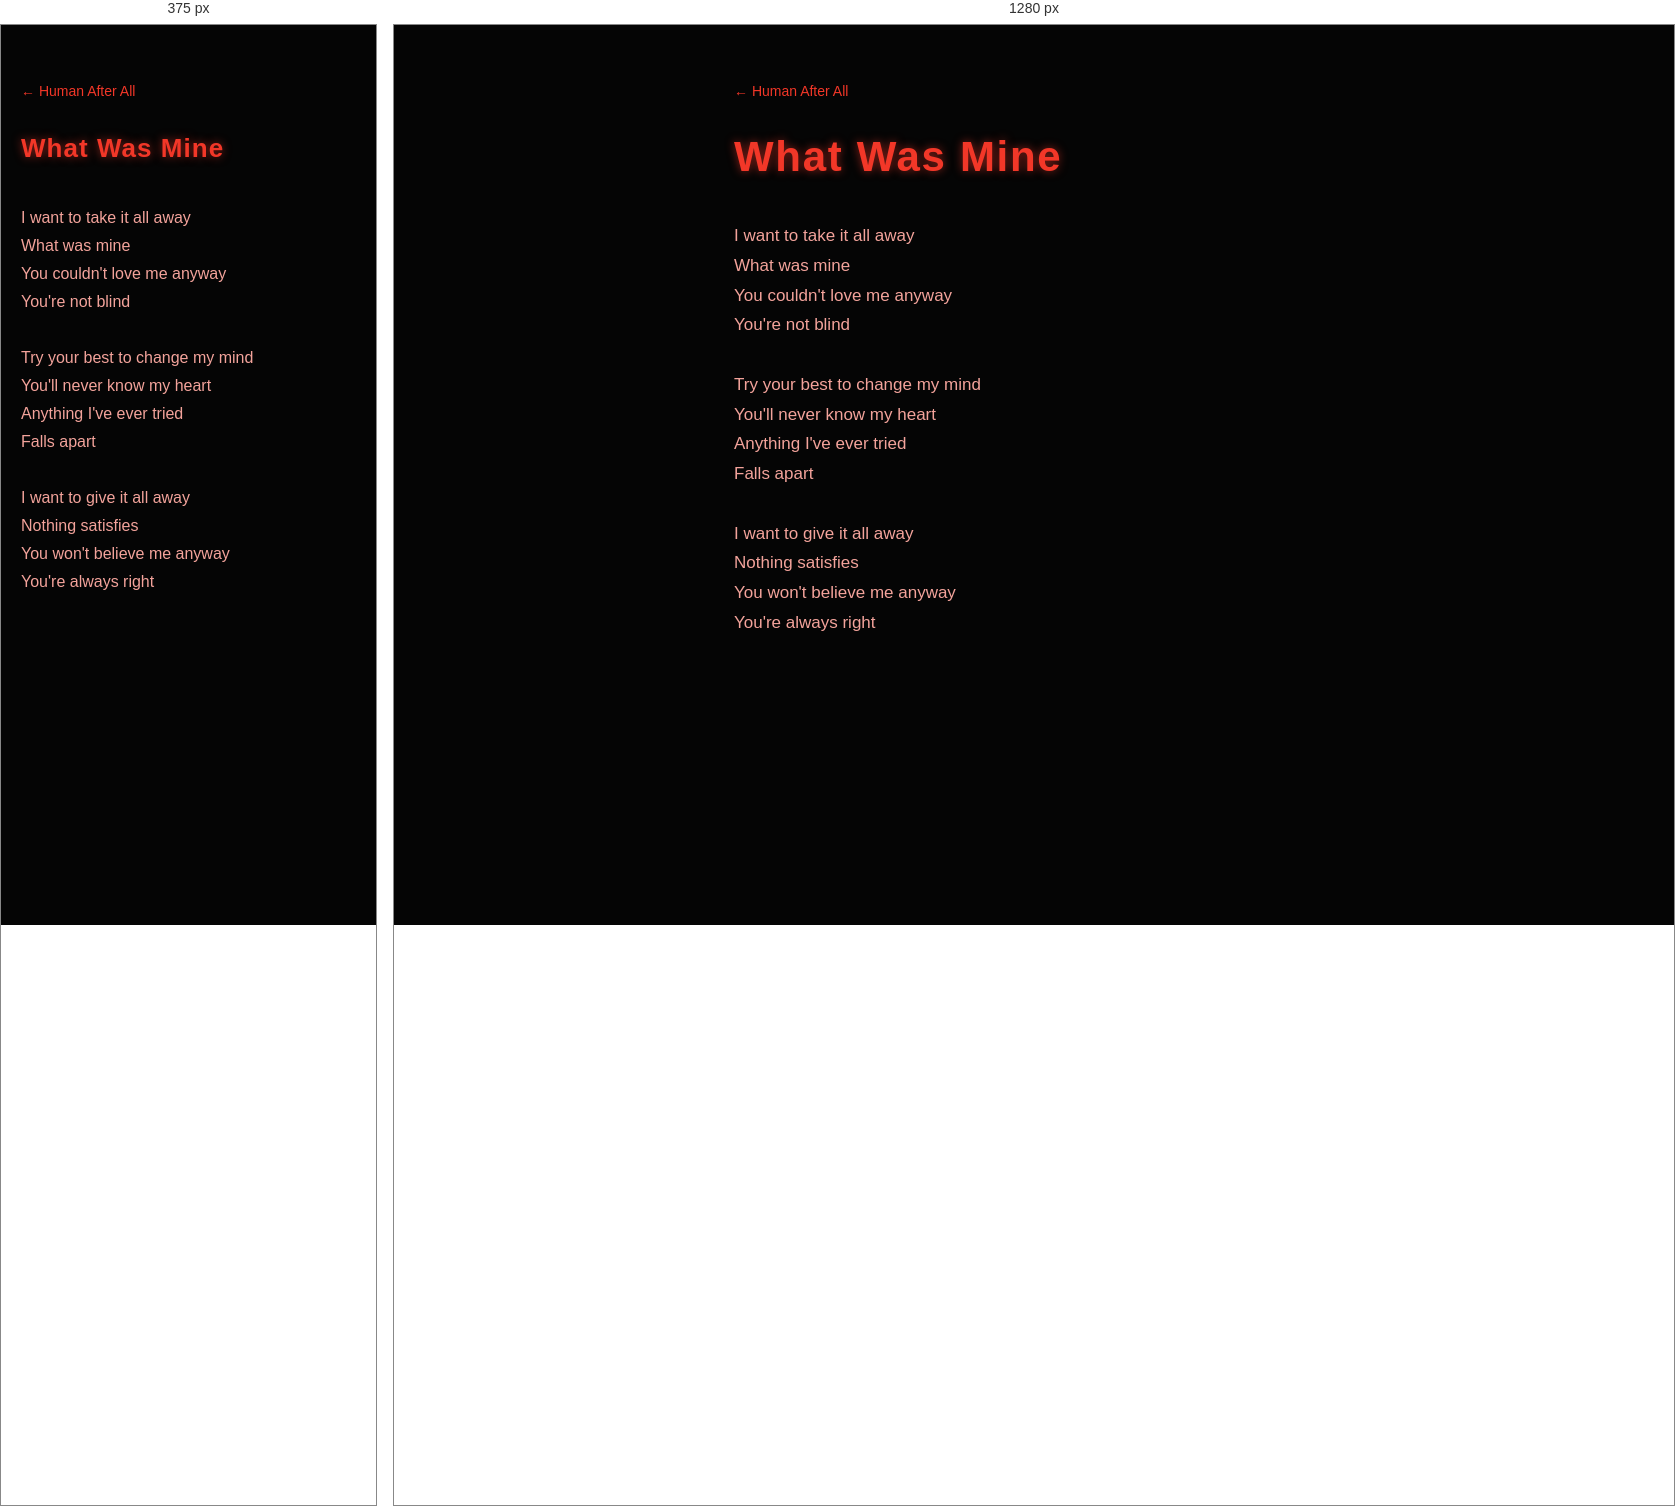
Rendered at 375 px and 1280 px, left to right.

<!-- file: song-human-after-all-what-was-mine.html -->
<!DOCTYPE html>
<html lang="en"><head><meta charset="UTF-8"><meta name="viewport" content="width=device-width, initial-scale=1.0"><title>What Was Mine — Human After All — The Neverwas Man</title><link href="https://fonts.googleapis.com/css2?family=Orbitron:wght@700&display=swap" rel="stylesheet"><link rel="stylesheet" href="v2.css"></head><body style="--accent:#f23728;--lyric:#f3a39b"><main class="album songpage"><a class="back" href="album-human-after-all.html">&larr; Human After All</a><section class="song"><h1 class="songtitle">What Was Mine</h1><pre class="lyrics"><span class="ln">I want to take it all away</span><span class="ln">What was mine</span><span class="ln">You couldn&#x27;t love me anyway</span><span class="ln">You&#x27;re not blind</span><span class="gap"></span><span class="ln">Try your best to change my mind</span><span class="ln">You&#x27;ll never know my heart</span><span class="ln">Anything I&#x27;ve ever tried</span><span class="ln">Falls apart</span><span class="gap"></span><span class="ln">I want to give it all away</span><span class="ln">Nothing satisfies</span><span class="ln">You won&#x27;t believe me anyway</span><span class="ln">You&#x27;re always right</span></pre></section></main></body></html>


/* @media block from v2.css */
@media(max-width:600px){.lyrics{font-size:16px}.lyrics .pt{display:block}.lyrics .pt::first-letter{text-transform:uppercase}}